The GitHub repository SirYorch/mobile-app-zernike-shape-signature contains a labelled image folder "assets" with 3 categories: circle, square, triangle. Examples follow, each with its label.

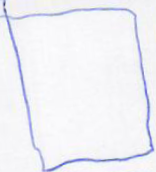
Label: square

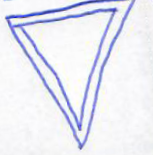
Label: triangle

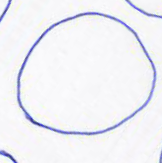
Label: circle

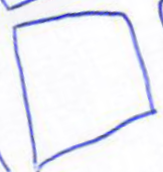
Label: square

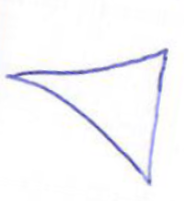
Label: triangle

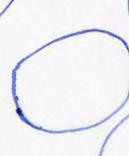
Label: circle
